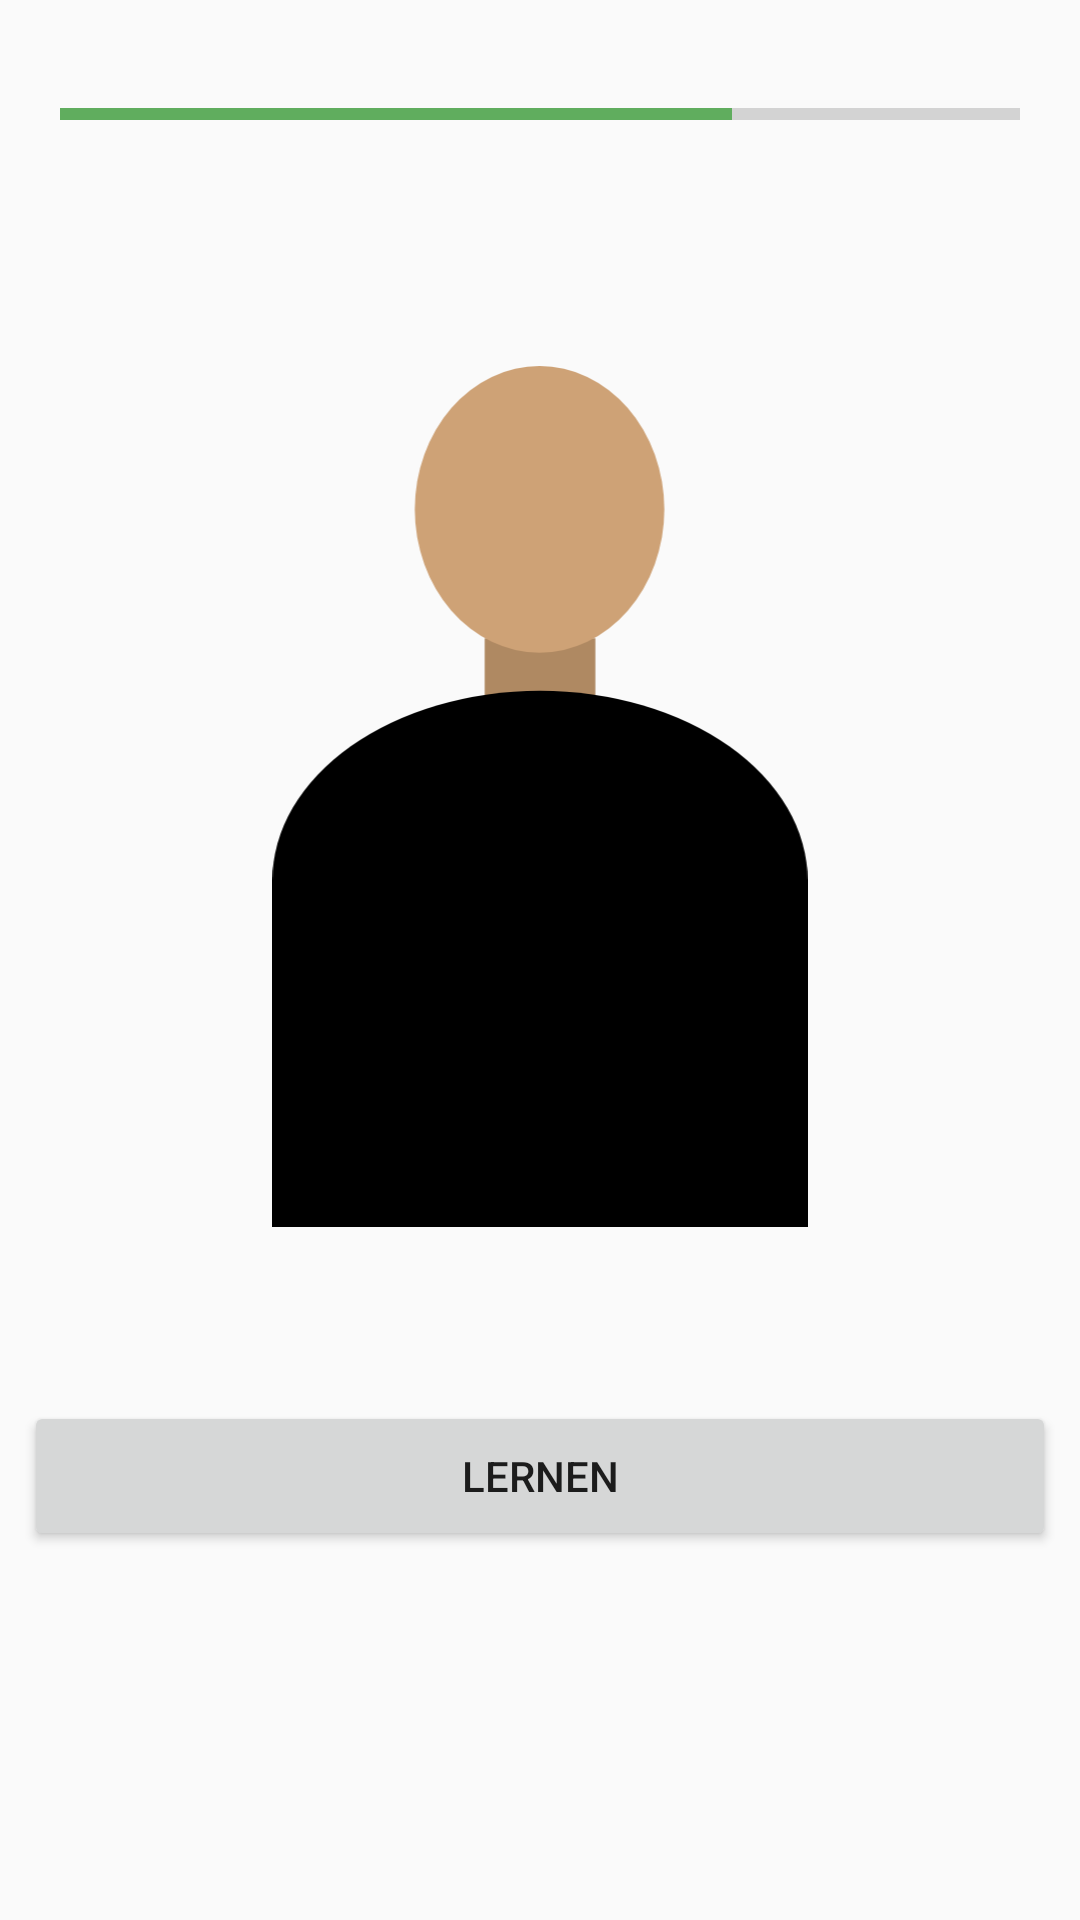

Android layout source for this screen:
<!-- AndroidManifest.xml: application theme AppTheme -->
<!-- res/layout/activity_main.xml -->
<?xml version="1.0" encoding="utf-8"?>
<LinearLayout xmlns:android="http://schemas.android.com/apk/res/android"
    xmlns:tools="http://schemas.android.com/tools"
    android:layout_width="match_parent"
    android:layout_height="match_parent"
    android:orientation="vertical"
    tools:context=".MainActivity">

    <ProgressBar
        style="@style/Widget.AppCompat.ProgressBar.Horizontal"
        android:layout_width="match_parent"
        android:layout_height="36dp"
        android:layout_margin="20dp"
        android:progress="70" />


    <TextView
        android:id="@+id/studiName"
        android:layout_width="282dp"
        android:layout_height="46dp" />

    <ImageView
        android:id="@+id/imageView_studi"
        android:layout_width="296dp"
        android:layout_height="287dp"
        android:layout_gravity="center_horizontal"
        android:src="@drawable/ic_studi_idle" />

    <TextView
        android:id="@+id/textView_date"
        android:layout_width="334dp"
        android:layout_height="18dp"
        android:layout_margin="20dp" />

    <Button
        android:id="@+id/button_learn"
        android:layout_width="344dp"
        android:layout_height="50dp"
        android:layout_gravity="center_horizontal"
        android:text="@string/learn" />

</LinearLayout>
<!-- resources referenced by this layout -->
<resources>
  <!-- drawable ic_studi_idle (drawable) -->
  <vector xmlns:android="http://schemas.android.com/apk/res/android"
      android:width="556dp"
      android:height="894.31dp"
      android:viewportWidth="556"
      android:viewportHeight="894.31">
      <path
          android:pathData="M220.52,282.71h114.97v150.78h-114.97z"
          android:fillColor="#AF8962" />
      <path
          android:fillColor="#FF000000"
          android:pathData="M0,534.33a278,196.96 0,1 0,556 0a278,196.96 0,1 0,-556 0z" />
      <path
          android:fillColor="#FF000000"
          android:pathData="M0,534.33h556v359.99h-556z" />
      <path
          android:pathData="M147.95,148.89a129.58,148.89 0,1 0,259.16 0a129.58,148.89 0,1 0,-259.16 0z"
          android:fillColor="#CEA276" />
  </vector>
  <string name="learn">Lernen</string>
  <style name="AppTheme" parent="Theme.AppCompat.Light.DarkActionBar">
          
          <item name="colorPrimary">@color/colorPrimary</item>
          <item name="colorPrimaryDark">@color/colorPrimaryDark</item>
          <item name="colorAccent">@color/colorAccent</item>
      </style>
  <color name="colorPrimary">#2e7d32</color>
  <color name="colorPrimaryDark">#005005</color>
  <color name="colorAccent">#60ad5e</color>
</resources>
